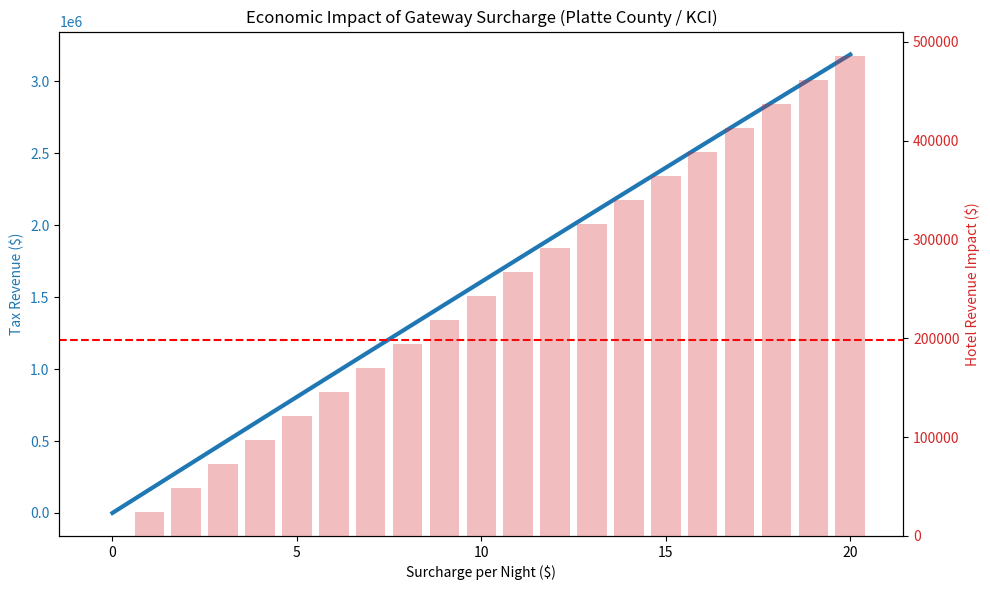

Reproduce this figure in Python.
import pandas as pd
import matplotlib.pyplot as plt
import numpy as np

# Simulation Parameters
visitors = 120000
stay_duration = 3  # nights
kci_area_capture_rate = 0.45  # 45% of visitors stay near the gateway
daily_hotel_rate = 180  # Average night rate during World Cup
elasticity = -0.15  # Demand elasticity (conservative for mega-events)

surcharge_levels = np.arange(0, 21, 1)  # $0 to $20 surcharge

results = []

for s in surcharge_levels:
    total_nights = visitors * stay_duration * kci_area_capture_rate
    # Impact on demand (Occupancy change)
    price_increase_pct = s / daily_hotel_rate
    demand_change_pct = price_increase_pct * elasticity
    
    actual_nights = total_nights * (1 + demand_change_pct)
    revenue_from_surcharge = actual_nights * s
    hotel_revenue_loss = (total_nights - actual_nights) * daily_hotel_rate
    
    results.append({
        'Surcharge': s,
        'Tax_Revenue': revenue_from_surcharge,
        'Hotel_Impact': hotel_revenue_loss,
        'Net_Benefit': revenue_from_surcharge - hotel_revenue_loss
    })

df = pd.DataFrame(results)

# Plotting
fig, ax1 = plt.subplots(figsize=(10, 6))

ax1.set_xlabel('Surcharge per Night ($)')
ax1.set_ylabel('Tax Revenue ($)', color='tab:blue')
ax1.plot(df['Surcharge'], df['Tax_Revenue'], color='tab:blue', linewidth=3, label='Estimated Tax Revenue')
ax1.axhline(y=1200000, color='r', linestyle='--', label='Target: $1.2M Gap')
ax1.tick_params(axis='y', labelcolor='tab:blue')

ax2 = ax1.twinx()
ax2.set_ylabel('Hotel Revenue Impact ($)', color='tab:red')
ax2.bar(df['Surcharge'], df['Hotel_Impact'], alpha=0.3, color='tab:red', label='Hotel Revenue Displacement')
ax2.tick_params(axis='y', labelcolor='tab:red')

plt.title('Economic Impact of Gateway Surcharge (Platte County / KCI)')
fig.tight_layout()
plt.savefig('hotel_impact_chart.png')

# Summary Report
optimal_surcharge = df[df['Tax_Revenue'] >= 1200000]['Surcharge'].min()
print(f"Optimal Surcharge to cover $1.2M: ${optimal_surcharge}")
print(f"Max Revenue: ${df['Tax_Revenue'].max():,.2f}")
